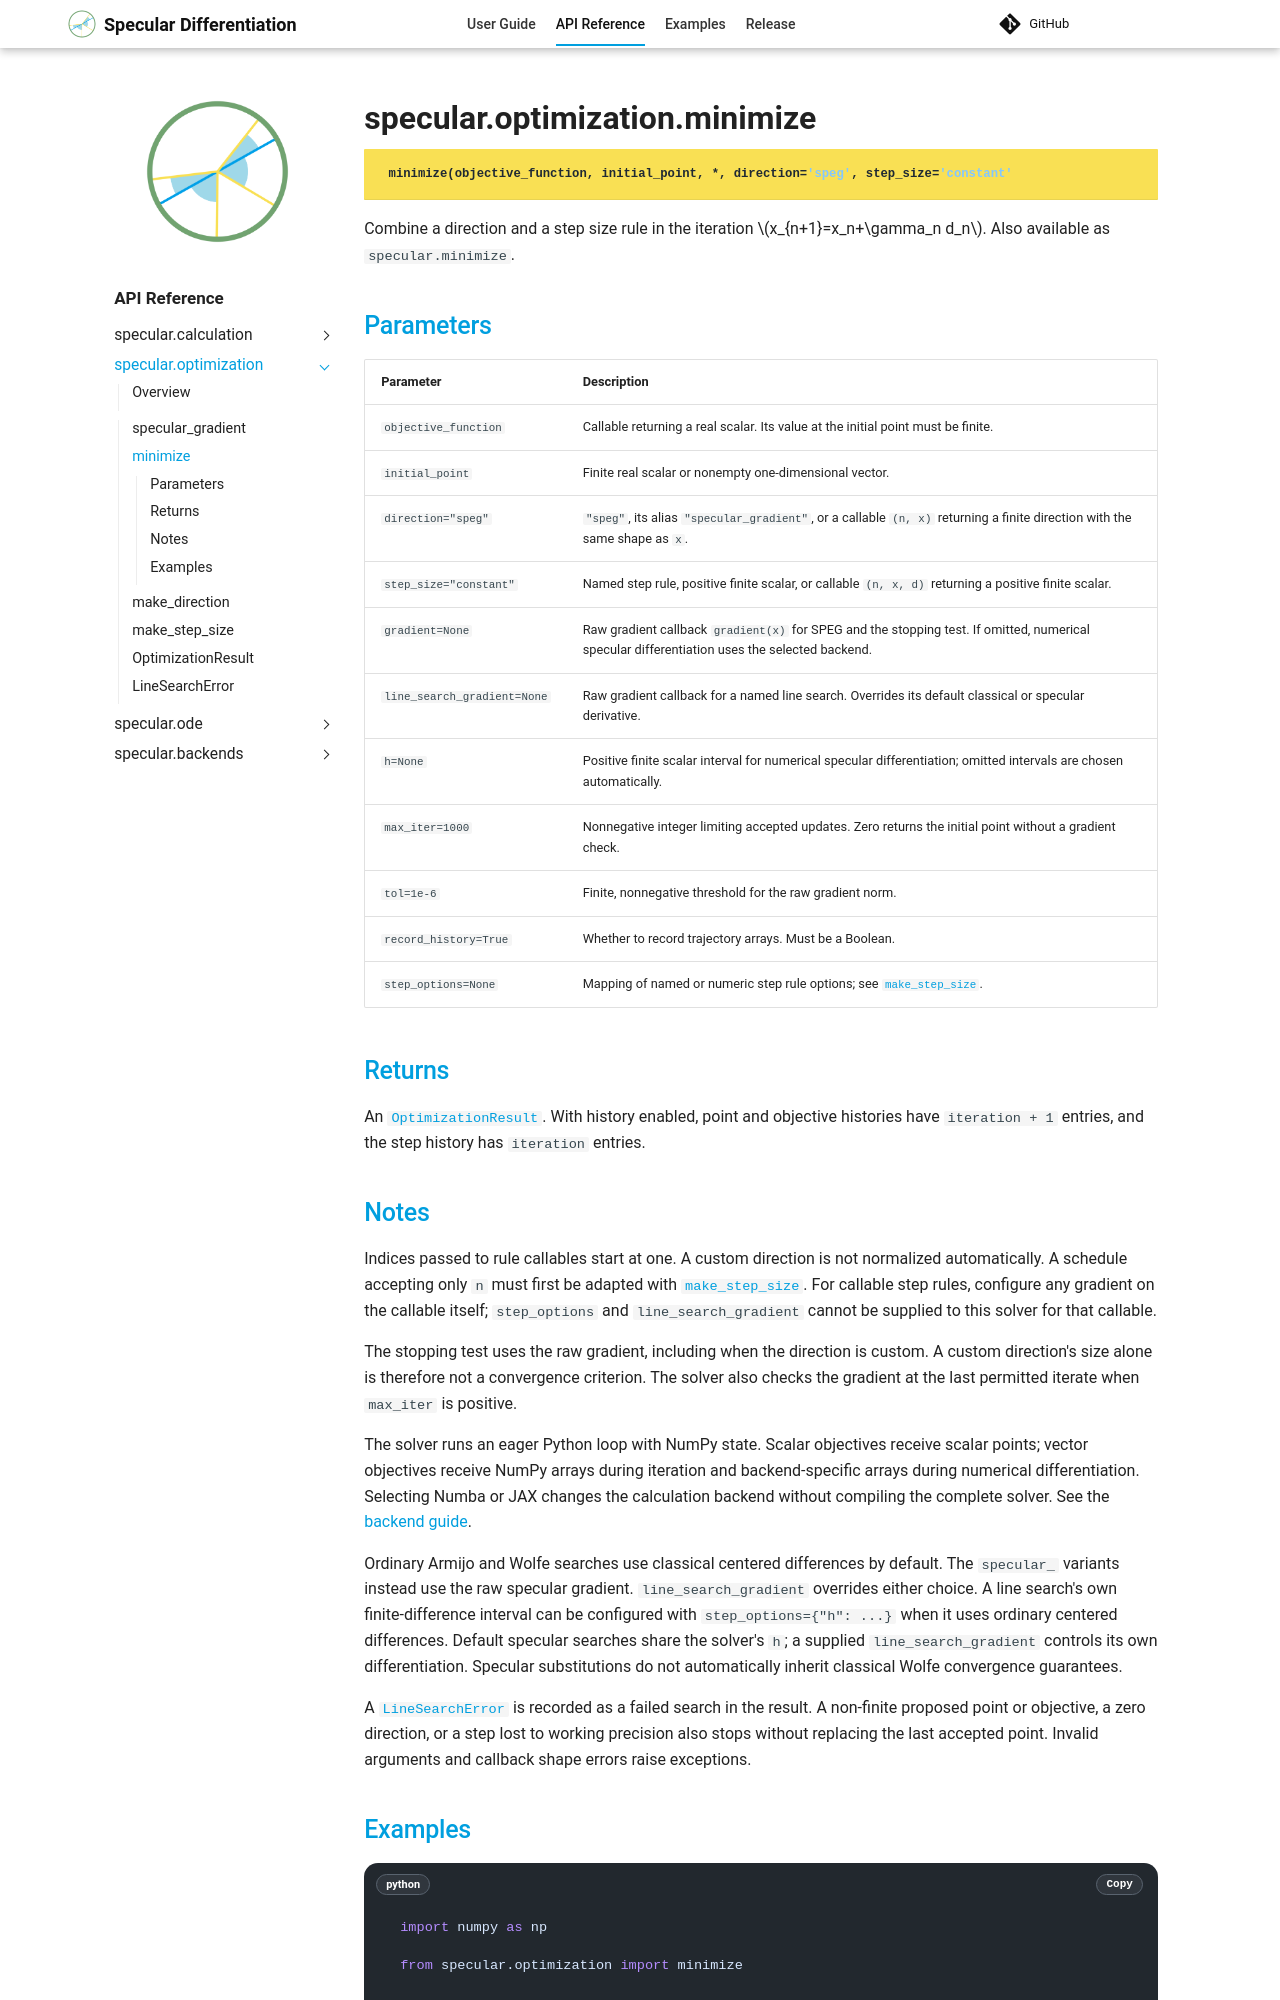

repository: kyjung2357/specular-differentiation · page: api/optimization/minimize/index.html · generator: mkdocs

---
title: specular.optimization.minimize
api_reference: true
---

::: specular.optimization.minimize
    options:
      heading_level: 1
      show_root_heading: true
      show_root_toc_entry: true
      show_root_full_path: true
      show_docstring_description: false
      show_source: true
      members: false

Combine a direction and a step size rule in the iteration
\(x_{n+1}=x_n+\gamma_n d_n\). Also available as `specular.minimize`.

## Parameters

| Parameter | Description |
| :--- | :--- |
| `objective_function` | Callable returning a real scalar. Its value at the initial point must be finite. |
| `initial_point` | Finite real scalar or nonempty one-dimensional vector. |
| `direction="speg"` | `"speg"`, its alias `"specular_gradient"`, or a callable `(n, x)` returning a finite direction with the same shape as `x`. |
| `step_size="constant"` | Named step rule, positive finite scalar, or callable `(n, x, d)` returning a positive finite scalar. |
| `gradient=None` | Raw gradient callback `gradient(x)` for SPEG and the stopping test. If omitted, numerical specular differentiation uses the selected backend. |
| `line_search_gradient=None` | Raw gradient callback for a named line search. Overrides its default classical or specular derivative. |
| `h=None` | Positive finite scalar interval for numerical specular differentiation; omitted intervals are chosen automatically. |
| `max_iter=1000` | Nonnegative integer limiting accepted updates. Zero returns the initial point without a gradient check. |
| `tol=1e-6` | Finite, nonnegative threshold for the raw gradient norm. |
| `record_history=True` | Whether to record trajectory arrays. Must be a Boolean. |
| `step_options=None` | Mapping of named or numeric step rule options; see [`make_step_size`](make_step_size.md). |

## Returns

An [`OptimizationResult`](OptimizationResult.md). With history enabled,
point and objective histories have `iteration + 1` entries, and the step
history has `iteration` entries.
